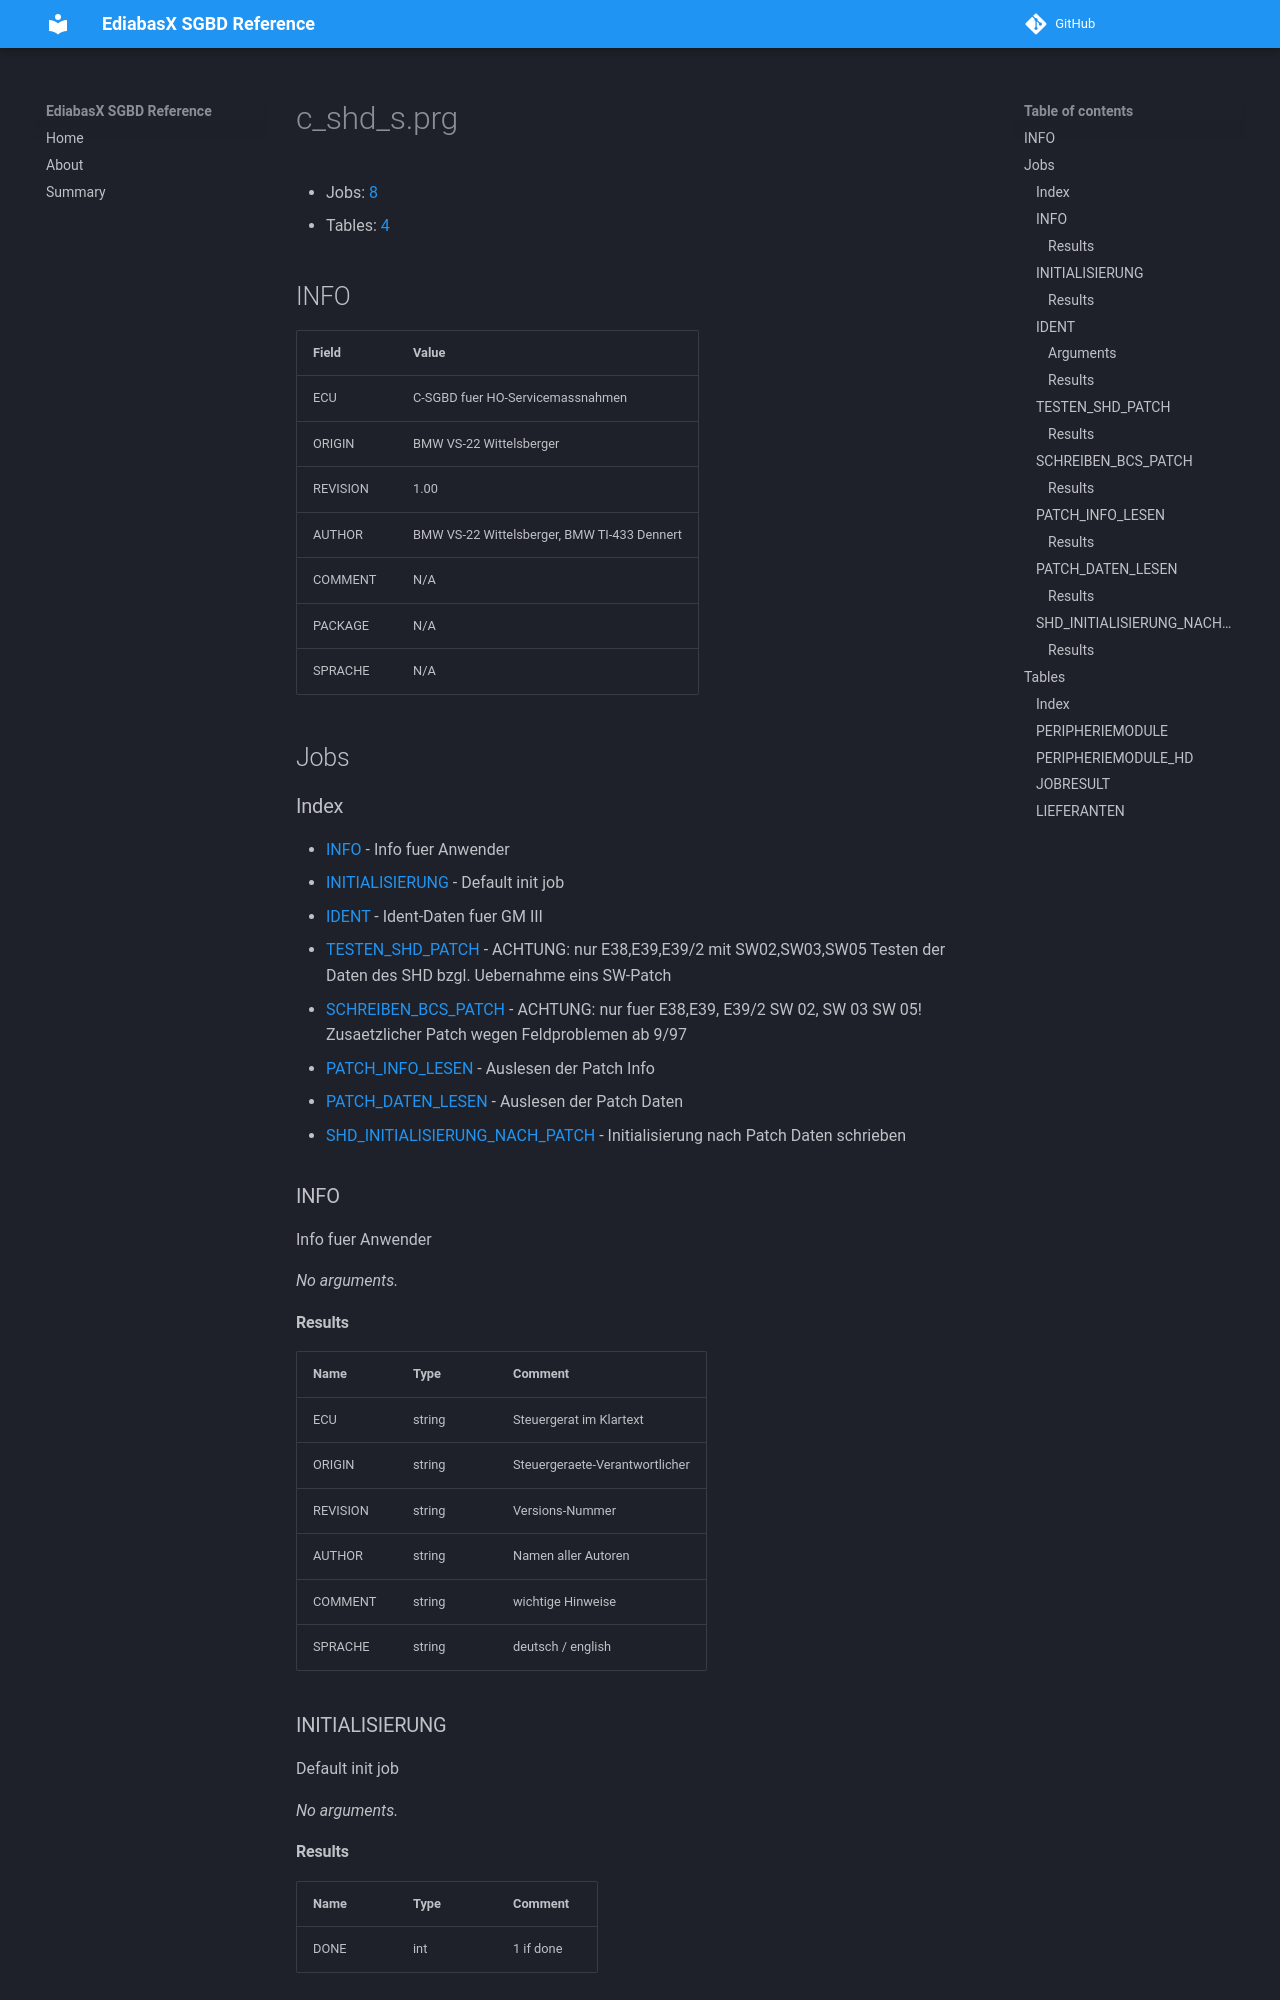

repository: emdzej/ediabasx-docs-sgbd · page: sgbd/c_shd_s/index.html · generator: mkdocs

# c_shd_s.prg

- Jobs: [8](#jobs)
- Tables: [4](#tables)

## INFO

| Field | Value |
| --- | --- |
| ECU | C-SGBD fuer HO-Servicemassnahmen |
| ORIGIN | BMW VS-22 Wittelsberger |
| REVISION | 1.00 |
| AUTHOR | BMW VS-22 Wittelsberger, BMW TI-433 Dennert |
| COMMENT | N/A |
| PACKAGE | N/A |
| SPRACHE | N/A |

## Jobs

### Index

- [INFO](#job-info) - Info fuer Anwender
- [INITIALISIERUNG](#job-initialisierung) - Default init job
- [IDENT](#job-ident) - Ident-Daten fuer GM III
- [TESTEN_SHD_PATCH](#job-testen-shd-patch) - ACHTUNG: nur E38,E39,E39/2 mit SW02,SW03,SW05 Testen der Daten des SHD bzgl. Uebernahme eins SW-Patch
- [SCHREIBEN_BCS_PATCH](#job-schreiben-bcs-patch) - ACHTUNG: nur fuer E38,E39, E39/2 SW 02, SW 03  SW 05! Zusaetzlicher Patch wegen Feldproblemen ab 9/97
- [PATCH_INFO_LESEN](#job-patch-info-lesen) - Auslesen der Patch Info 
- [PATCH_DATEN_LESEN](#job-patch-daten-lesen) - Auslesen der Patch Daten 
- [SHD_INITIALISIERUNG_NACH_PATCH](#job-shd-initialisierung-nach-patch) - Initialisierung nach Patch Daten schrieben 

<a id="job-info"></a>
### INFO

Info fuer Anwender

_No arguments._

#### Results

| Name | Type | Comment |
| --- | --- | --- |
| ECU | string | Steuergerat im Klartext |
| ORIGIN | string | Steuergeraete-Verantwortlicher |
| REVISION | string | Versions-Nummer |
| AUTHOR | string | Namen aller Autoren |
| COMMENT | string | wichtige Hinweise |
| SPRACHE | string | deutsch / english |

<a id="job-initialisierung"></a>
